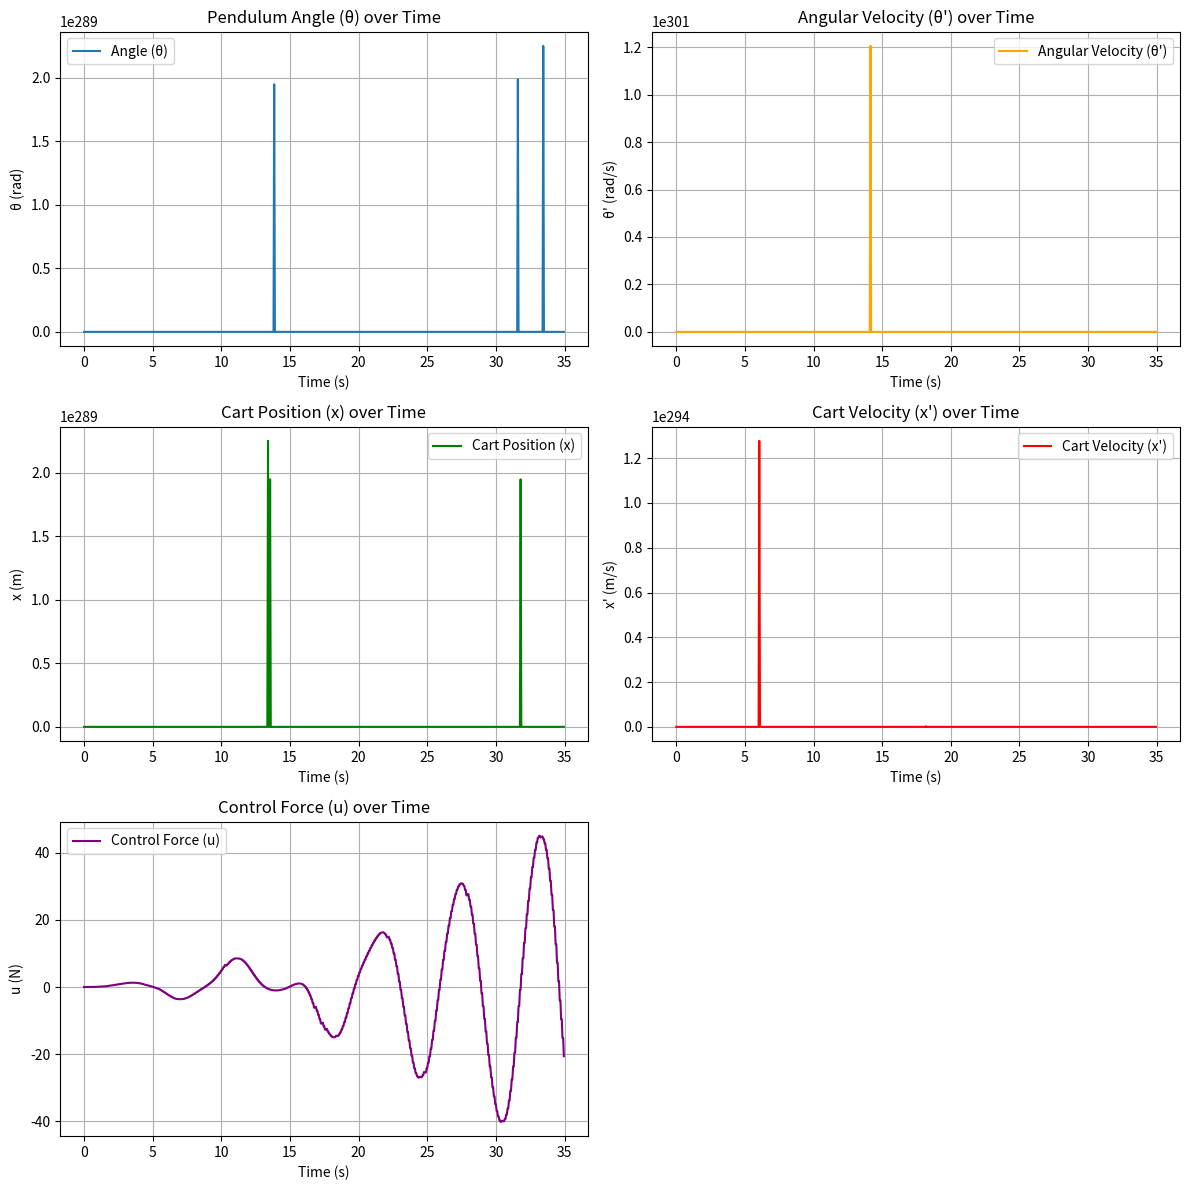

Recreate this plot in Python.
# import libraries
import numpy as np
from scipy import optimize, constants
import matplotlib.pyplot as plt
import scipy.integrate as integrate
import matplotlib.animation as animation
from matplotlib.patches import Rectangle
from math import pi, sin, cos, pow


# system parameters
g   = constants.g      # gravity
L_p = 0.30             # pendulum length (m)
L_a = 0.38             # arm length (m)
m_p = 0.5              # pendulum mass (kg)
m_a = 0.6              # arm mass
I_a = m_p * pow(L_p,2) # Moment of inertia of the arm = 0.0025
I_p = m_a * pow(L_a,2) # Moment of inertia of the pendulum = 0.006
mc  = 0.15             # Location of the center of mass of the pendulum

# simulation parameters
dt = 0.05
Tmax = 35
t = np.arange(0.0, Tmax, dt)

# initail condition
theta = pi - 0.1      # pendulum initial angel
dtheta = .0           # pendulum initial speed
alpha = .0            # arm initial angle
x0 = 0                # موقعیت هدف کالسکه
dalpha= -0.05         # arm initial speed
k = 0.4               # energy control gain

# PID controller gains (Based on ACO, beta =1)
Kp_theta = 4.091
Kd_theta = 0.350
Kp_alpha = 0.125
Kd_alpha = 0.281

# creating initial state
state = np.array([theta, dtheta, alpha, dalpha])
stabilizing = False

# saving force control values
u_values = []

# energy calculation
def energy(th, dth): 
    return 0.5 * (I_a * pow(alpha,2) + m_p * pow(m_p,2) + I_p * pow(dtheta,2)) + (m_p * g * L_p * (cos(theta) - 1))

# siwtch for control or swing up mode
def isControllable(th, dth):
    return th < pi/6 and abs(energy(th, dth)) < 0.5


def derivatives(state, t):
    global stabilizing
    ds = np.zeros_like(state) #?
    _theta  = state[0]  # pendulum angle
    _dtheta = state[1]  # pendulum velocity
    _alpha  = state[2]  # arm angle
    _dalpha = state[3]  # arm velovity

    # control switch based on energy
    if stabilizing or isControllable(_theta, _dtheta):
        stabilizing = True
        u = Kp_theta * _theta + Kd_theta * _dtheta + Kp_alpha * (_theta - x0) + Kd_alpha * _dalpha #?
    else:
        E = energy(_theta, _dtheta)
        u = k * E * _dtheta * cos(_theta)

    u_values.append(u)  

    ds[0] = state[1]
    ds[1] = (g * sin(_theta) - u * cos(_theta)) / L_p
    ds[2] = state[3]
    ds[3] = u

    return ds #?

# simulation
print("Integrating...")
solution = integrate.odeint(derivatives, state, t)
print("Done")

# array size check for solution and u
if len(u_values) > len(t):
    u_values = u_values[:len(t)]
elif len(u_values) < len(t):
    t = t[:len(u_values)]

# state variebles from ODE solution
theta_s  = solution[:, 0]
dtheta_s = solution[:, 1]
alpha_s  = solution[:, 2]
dalpha_s = solution[:, 3]


plt.figure(figsize=(12, 12))

# pendulum angle plot
plt.subplot(3, 2, 1)
plt.plot(t, theta_s, label="Angle (θ)")
plt.xlabel("Time (s)")
plt.ylabel("θ (rad)")
plt.title("Pendulum Angle (θ) over Time")
plt.grid()
plt.legend()

# pendulum velocity plot
plt.subplot(3, 2, 2)
plt.plot(t, dtheta_s, label="Angular Velocity (θ')", color='orange')
plt.xlabel("Time (s)")
plt.ylabel("θ' (rad/s)")
plt.title("Angular Velocity (θ') over Time")
plt.grid()
plt.legend()

# arm position plot
plt.subplot(3, 2, 3)
plt.plot(t, alpha_s, label="Cart Position (x)", color='green')
plt.xlabel("Time (s)")
plt.ylabel("x (m)")
plt.title("Cart Position (x) over Time")
plt.grid()
plt.legend()

# arm velocity 
plt.subplot(3, 2, 4)
plt.plot(t, dalpha_s, label="Cart Velocity (x')", color='red')
plt.xlabel("Time (s)")
plt.ylabel("x' (m/s)")
plt.title("Cart Velocity (x') over Time")
plt.legend()
plt.grid()

# control force plot
plt.subplot(3, 2, 5)
plt.plot(t, u_values, label="Control Force (u)", color='purple')
plt.xlabel("Time (s)")
plt.ylabel("u (N)")
plt.title("Control Force (u) over Time")
plt.legend()
plt.grid()
plt.tight_layout()
plt.show()

'''
# پارامترهای شبیه‌سازی گرافیکی پاندول
pxs = L_p * np.sin(theta_s) + alpha_s
pys = L_p * np.cos(theta_s)

fig = plt.figure()
ax = fig.add_subplot(111, autoscale_on=False, xlim=(-1.5, 1.5), ylim=(-1.2, 1.2))
ax.set_aspect('equal')
ax.grid()

patch = ax.add_patch(Rectangle((0, 0), 0, 0, linewidth=1, edgecolor='k', facecolor='g'))
line, = ax.plot([], [], 'o-', lw=2)
time_template = 'time = %.1fs'
time_text = ax.text(0.05, 0.9, '', transform=ax.transAxes)

energy_template = 'E = %.3f J'
energy_text = ax.text(0.05, 0.85, '', transform=ax.transAxes)

cart_width = 0.3
cart_height = 0.2

def init():
    line.set_data([], [])
    time_text.set_text('')
    energy_text.set_text('')
    patch.set_xy((-cart_width / 2, -cart_height / 2))
    patch.set_width(cart_width)
    patch.set_height(cart_height)
    return line, time_text, energy_text, patch

def animate(i):
    thisx = [alpha_s[i], pxs[i]]
    thisy = [0, pys[i]]
    line.set_data(thisx, thisy)
    time_text.set_text(time_template % (i * dt))
    E = energy(theta_s[i], dtheta_s[i])
    energy_text.set_text(energy_template % (E))
    patch.set_x(alpha_s[i] - cart_width / 2)
    return line, time_text, energy_text, patch

ani = animation.FuncAnimation(fig, animate, np.arange(1, len(solution)), interval=25, blit=True, init_func=init)

plt.show()
'''